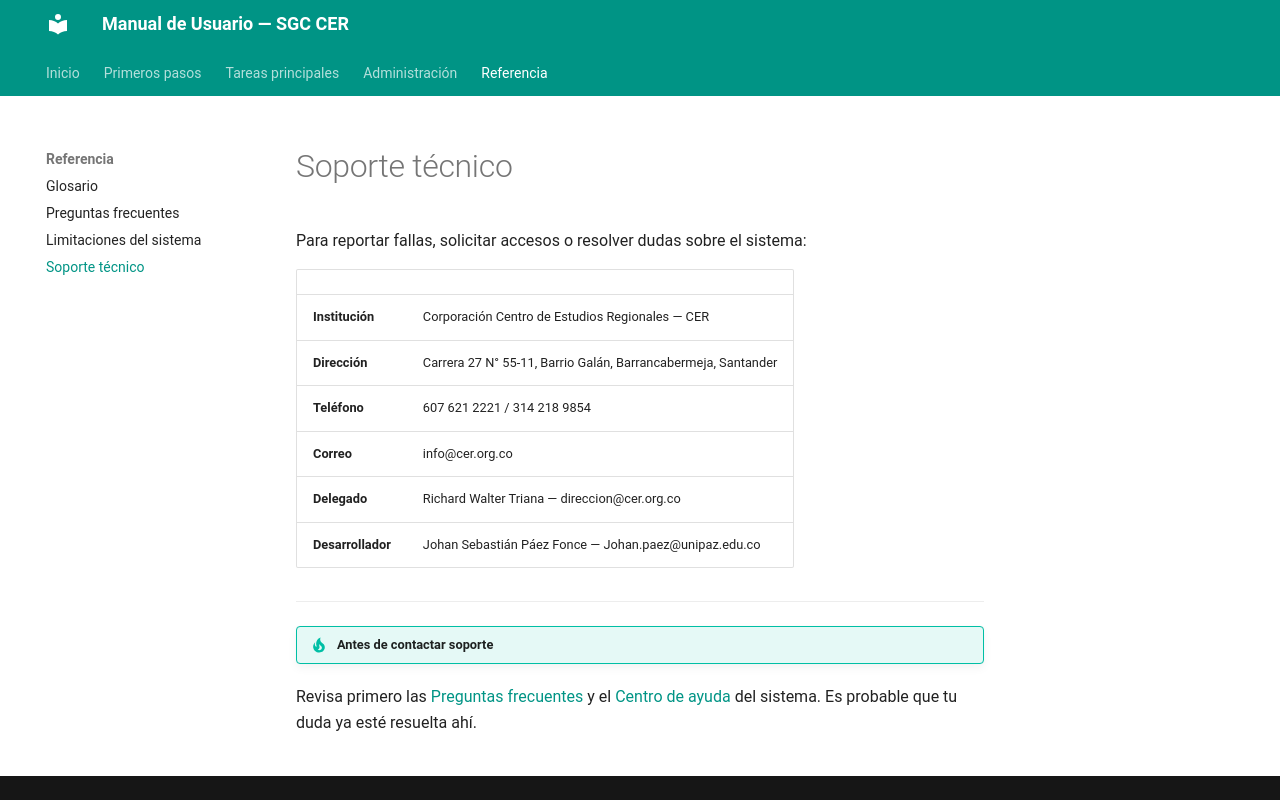

repository: SwbasAprende/manual-sgc-cer · page: soporte/index.html · generator: mkdocs

# Soporte técnico

Para reportar fallas, solicitar accesos o resolver dudas sobre el sistema:

|                   |                                                               |
| ----------------- | ------------------------------------------------------------- |
| **Institución**   | Corporación Centro de Estudios Regionales — CER               |
| **Dirección**     | Carrera 27 N° 55-11, Barrio Galán, Barrancabermeja, Santander |
| **Teléfono**      | 607 621 2221 / 314 218 9854                                   |
| **Correo**        | info@cer.org.co                                               |
| **Delegado**      | Richard Walter Triana — direccion@cer.org.co                  |
| **Desarrollador** | Johan Sebastián Páez Fonce — Johan.paez@unipaz.edu.co         |

---

!!! tip "Antes de contactar soporte"
Revisa primero las [Preguntas frecuentes](faq.md) y el [Centro de ayuda](dashboard.md) del sistema. Es probable que tu duda ya esté resuelta ahí.
